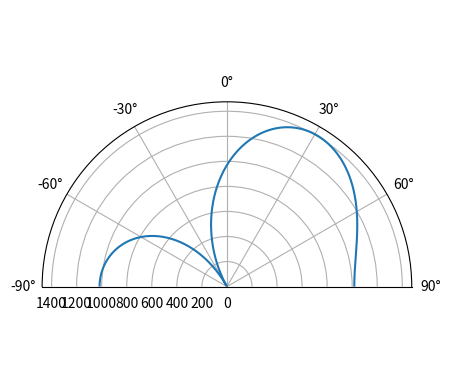

Write Python code to recreate this figure.
import time
import numpy as np
import matplotlib.pyplot as plt

sample_rate = 61.44e6
N = 10000 # samples
t = np.arange(N)/sample_rate # time vector

### TX SIGNAL
theta_deg = 31 # Angle of arrival
theta_rad = np.deg2rad(theta_deg)
f = 2e4
tx = np.exp(2j * np.pi * f * t)
d = 0.5 # wavelength spacing
elements = 2
k = np.arange(elements)

s = np.exp(2j * np.pi * d * k * np.sin(theta_rad))
s = s.reshape(-1,1)
tx = tx.reshape(1,-1)

### RX SIGNAL
X = s @ tx
n = np.random.randn(elements, N) + 1j*np.random.randn(elements, N) #Noiseh
X_n = X + 0.0 * n

### TEST CODE
## FUNCTIONALITY TEST
print("SUBDIVISIONS, ELAPSED TIME (s), AOA")


theta_sweep = np.linspace(-1 * np.pi / 2, np.pi / 2,1000)
results = []
for thetas in theta_sweep:
    w = np.exp(2j * np.pi * d * k * np.sin(thetas))
    y = w.conj().T @ X_n
    results.append(np.abs(np.sum(y)))



### PLOTS
## Polar beamforming plot

fig, ax = plt.subplots(subplot_kw={'projection': 'polar'})
ax.plot(np.linspace(-1*np.pi/2, np.pi/2, 1000), results)
ax.set_theta_zero_location('N')
ax.set_theta_direction(-1)
ax.set_rlabel_position(55)  # Move grid labels away from other labels
ax.set_thetamin(-90) # only show top half
ax.set_thetamax(90)
plt.show()